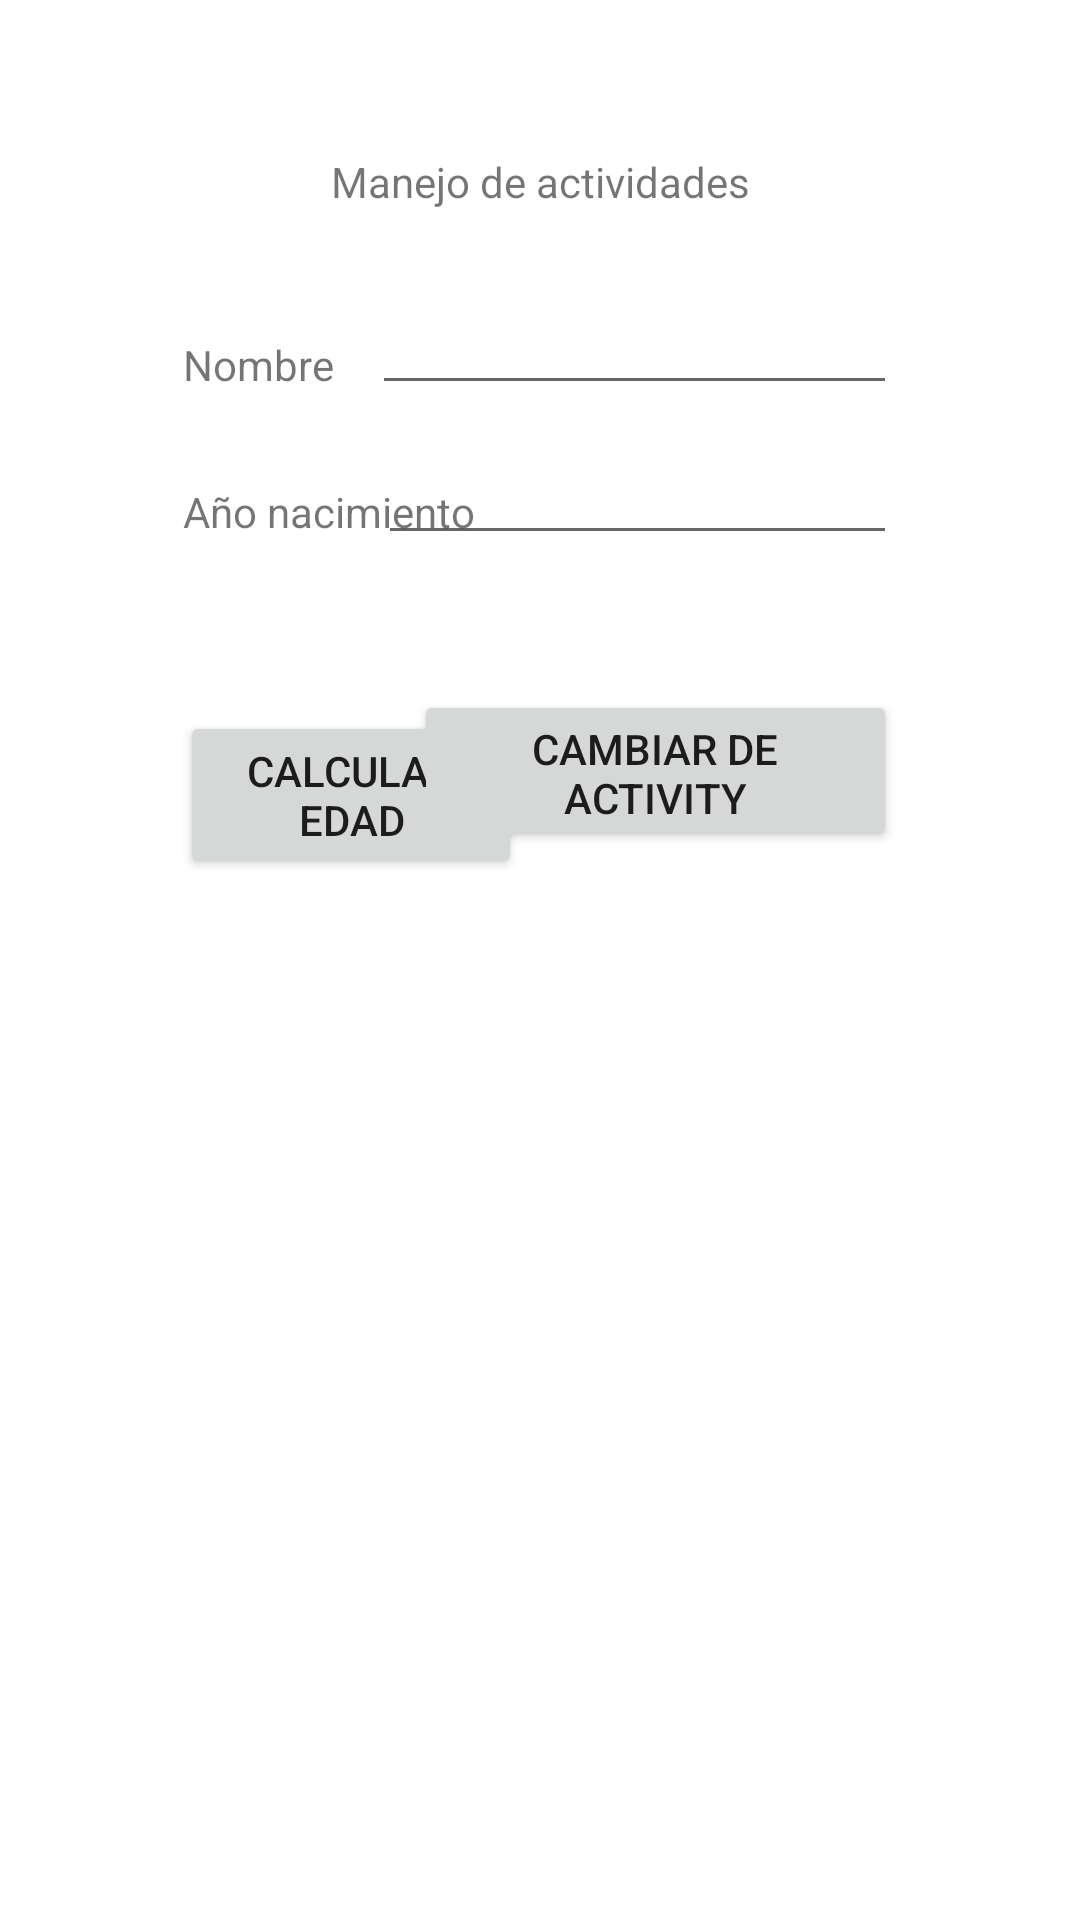

Reconstruct the res/layout file that produces this screen, plus the resources it refers to.
<!-- AndroidManifest.xml: application theme Theme.RepasoVistoClase -->
<!-- res/layout/activity_main.xml -->
<?xml version="1.0" encoding="utf-8"?>
<androidx.constraintlayout.widget.ConstraintLayout xmlns:android="http://schemas.android.com/apk/res/android"
    xmlns:app="http://schemas.android.com/apk/res-auto"
    xmlns:tools="http://schemas.android.com/tools"
    android:layout_width="match_parent"
    android:layout_height="match_parent"
    tools:context=".MainActivity">

    <TextView
        android:id="@+id/txtTitulo"
        android:layout_width="wrap_content"
        android:layout_height="wrap_content"
        android:text="@string/txtTitulo"
        app:layout_constraintBottom_toBottomOf="parent"
        app:layout_constraintEnd_toEndOf="parent"
        app:layout_constraintStart_toStartOf="parent"
        app:layout_constraintTop_toTopOf="parent"
        app:layout_constraintVertical_bias="0.082" />

    <TextView
        android:id="@+id/textOp1"
        android:layout_width="wrap_content"
        android:layout_height="wrap_content"
        android:layout_marginStart="61dp"
        android:layout_marginTop="112dp"
        android:text="@string/txtOp1"
        app:layout_constraintStart_toStartOf="parent"
        app:layout_constraintTop_toTopOf="parent" />

    <TextView
        android:id="@+id/txtOp2"
        android:layout_width="wrap_content"
        android:layout_height="wrap_content"
        android:layout_marginStart="61dp"
        android:layout_marginTop="30dp"
        android:text="@string/txtOp2"
        app:layout_constraintStart_toStartOf="parent"
        app:layout_constraintTop_toBottomOf="@+id/textOp1" />

    <EditText
        android:id="@+id/inputUno"
        android:layout_width="175dp"
        android:layout_height="45dp"
        android:layout_marginTop="20dp"
        android:layout_marginEnd="61dp"
        android:ems="10"
        android:inputType="textPersonName"
        app:layout_constraintEnd_toEndOf="parent"
        app:layout_constraintTop_toBottomOf="@+id/txtTitulo" />

    <EditText
        android:id="@+id/inputDos"
        android:layout_width="173dp"
        android:layout_height="48dp"
        android:layout_marginTop="2dp"
        android:layout_marginEnd="61dp"
        android:ems="10"
        android:inputType="number"
        app:layout_constraintEnd_toEndOf="parent"
        app:layout_constraintTop_toBottomOf="@+id/inputUno" />

    <Button
        android:id="@+id/btnCalcular"
        android:layout_width="114dp"
        android:layout_height="56dp"
        android:layout_marginStart="60dp"
        android:layout_marginTop="57dp"
        android:text="@string/btnCalcular"
        app:layout_constraintStart_toStartOf="parent"
        app:layout_constraintTop_toBottomOf="@+id/txtOp2" />

    <Button
        android:id="@+id/btnIr"
        android:layout_width="161dp"
        android:layout_height="54dp"
        android:layout_marginTop="45dp"
        android:layout_marginEnd="61dp"
        android:text="@string/btnIr"
        app:layout_constraintEnd_toEndOf="parent"
        app:layout_constraintTop_toBottomOf="@+id/inputDos" />

</androidx.constraintlayout.widget.ConstraintLayout>
<!-- resources referenced by this layout -->
<resources>
  <string name="btnCalcular">Calcular edad</string>
  <string name="btnIr">Cambiar de activity</string>
  <string name="txtOp1">Nombre</string>
  <string name="txtOp2">Año nacimiento</string>
  <string name="txtTitulo">Manejo de actividades</string>
  <style name="Theme.RepasoVistoClase" parent="Theme.MaterialComponents.DayNight.DarkActionBar">
          
          <item name="colorPrimary">@color/purple_500</item>
          <item name="colorPrimaryVariant">@color/purple_700</item>
          <item name="colorOnPrimary">@color/white</item>
          
          <item name="colorSecondary">@color/teal_200</item>
          <item name="colorSecondaryVariant">@color/teal_700</item>
          <item name="colorOnSecondary">@color/black</item>
          
          <item name="android:statusBarColor">?attr/colorPrimaryVariant</item>
          
      </style>
  <!-- not gathered from this repository: default colours our renderer supplied (Android Studio template values) -->
  <color name="purple_500">#FF6200EE</color>
  <color name="purple_700">#FF3700B3</color>
  <color name="teal_200">#FF03DAC5</color>
  <color name="teal_700">#FF018786</color>
  <color name="black">#FF000000</color>
  <color name="white">#FFFFFFFF</color>
</resources>
